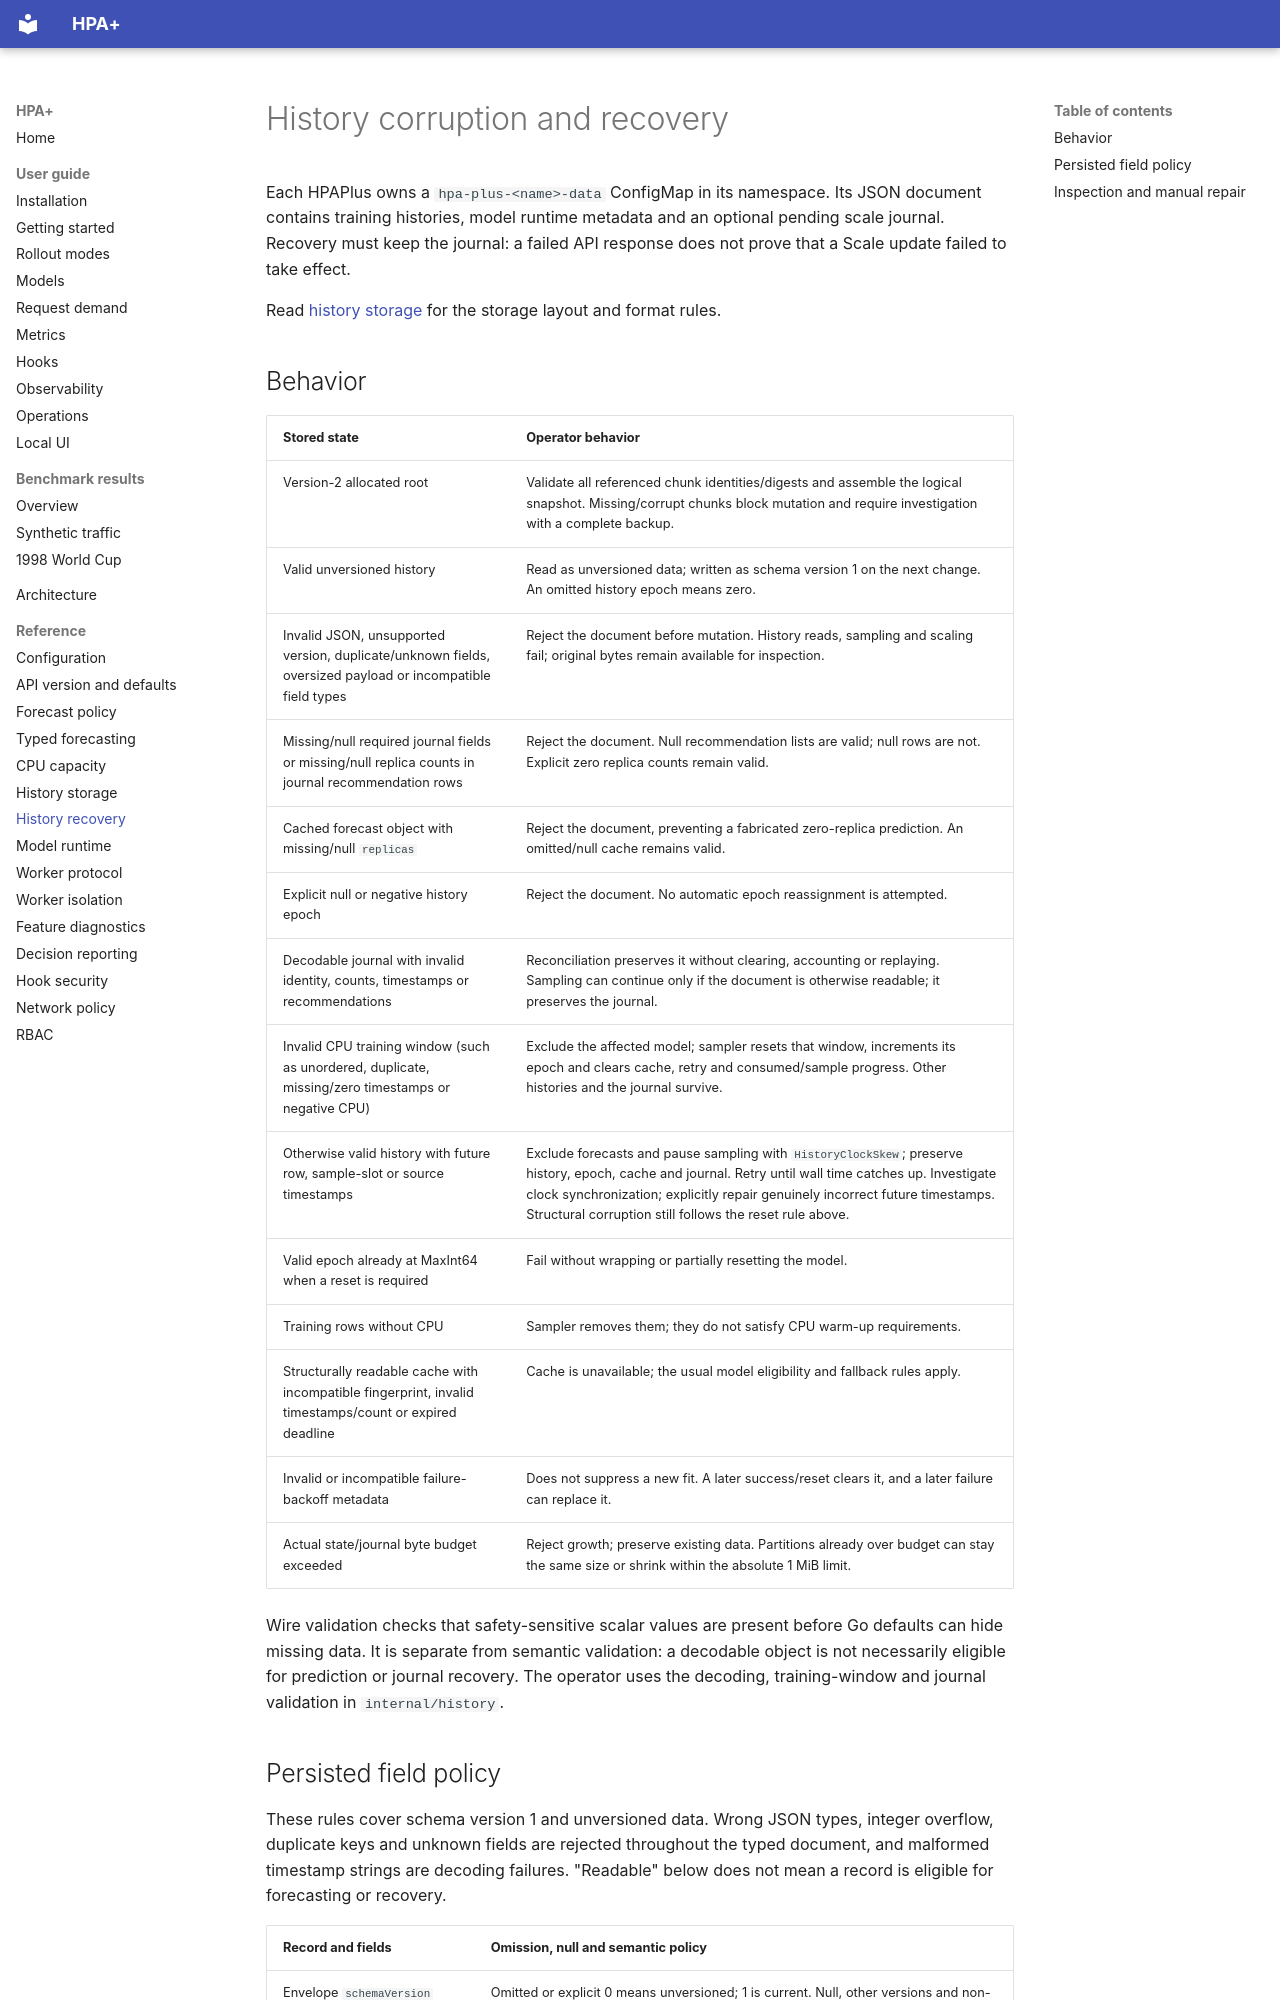

repository: cslab-ntua/HPA-Plus · page: reference/history-recovery/index.html · generator: mkdocs

# History corruption and recovery

Each HPAPlus owns a `hpa-plus-<name>-data` ConfigMap in its namespace. Its JSON document contains training histories,
model runtime metadata and an optional pending scale journal. Recovery must keep the journal: a failed API response
does not prove that a Scale update failed to take effect.

Read [history storage](history-storage.md) for the storage layout and format rules.

## Behavior

| Stored state | Operator behavior |
| --- | --- |
| Version-2 allocated root | Validate all referenced chunk identities/digests and assemble the logical snapshot. Missing/corrupt chunks block mutation and require investigation with a complete backup. |
| Valid unversioned history | Read as unversioned data; written as schema version 1 on the next change. An omitted history epoch means zero. |
| Invalid JSON, unsupported version, duplicate/unknown fields, oversized payload or incompatible field types | Reject the document before mutation. History reads, sampling and scaling fail; original bytes remain available for inspection. |
| Missing/null required journal fields or missing/null replica counts in journal recommendation rows | Reject the document. Null recommendation lists are valid; null rows are not. Explicit zero replica counts remain valid. |
| Cached forecast object with missing/null `replicas` | Reject the document, preventing a fabricated zero-replica prediction. An omitted/null cache remains valid. |
| Explicit null or negative history epoch | Reject the document. No automatic epoch reassignment is attempted. |
| Decodable journal with invalid identity, counts, timestamps or recommendations | Reconciliation preserves it without clearing, accounting or replaying. Sampling can continue only if the document is otherwise readable; it preserves the journal. |
| Invalid CPU training window (such as unordered, duplicate, missing/zero timestamps or negative CPU) | Exclude the affected model; sampler resets that window, increments its epoch and clears cache, retry and consumed/sample progress. Other histories and the journal survive. |
| Otherwise valid history with future row, sample-slot or source timestamps | Exclude forecasts and pause sampling with `HistoryClockSkew`; preserve history, epoch, cache and journal. Retry until wall time catches up. Investigate clock synchronization; explicitly repair genuinely incorrect future timestamps. Structural corruption still follows the reset rule above. |
| Valid epoch already at MaxInt64 when a reset is required | Fail without wrapping or partially resetting the model. |
| Training rows without CPU | Sampler removes them; they do not satisfy CPU warm-up requirements. |
| Structurally readable cache with incompatible fingerprint, invalid timestamps/count or expired deadline | Cache is unavailable; the usual model eligibility and fallback rules apply. |
| Invalid or incompatible failure-backoff metadata | Does not suppress a new fit. A later success/reset clears it, and a later failure can replace it. |
| Actual state/journal byte budget exceeded | Reject growth; preserve existing data. Partitions already over budget can stay the same size or shrink within the absolute 1 MiB limit. |

Wire validation checks that safety-sensitive scalar values are present before Go defaults can hide missing data. It
is separate from semantic validation: a decodable object is not necessarily eligible for prediction or journal
recovery. The operator uses the decoding, training-window and journal validation in `internal/history`.
